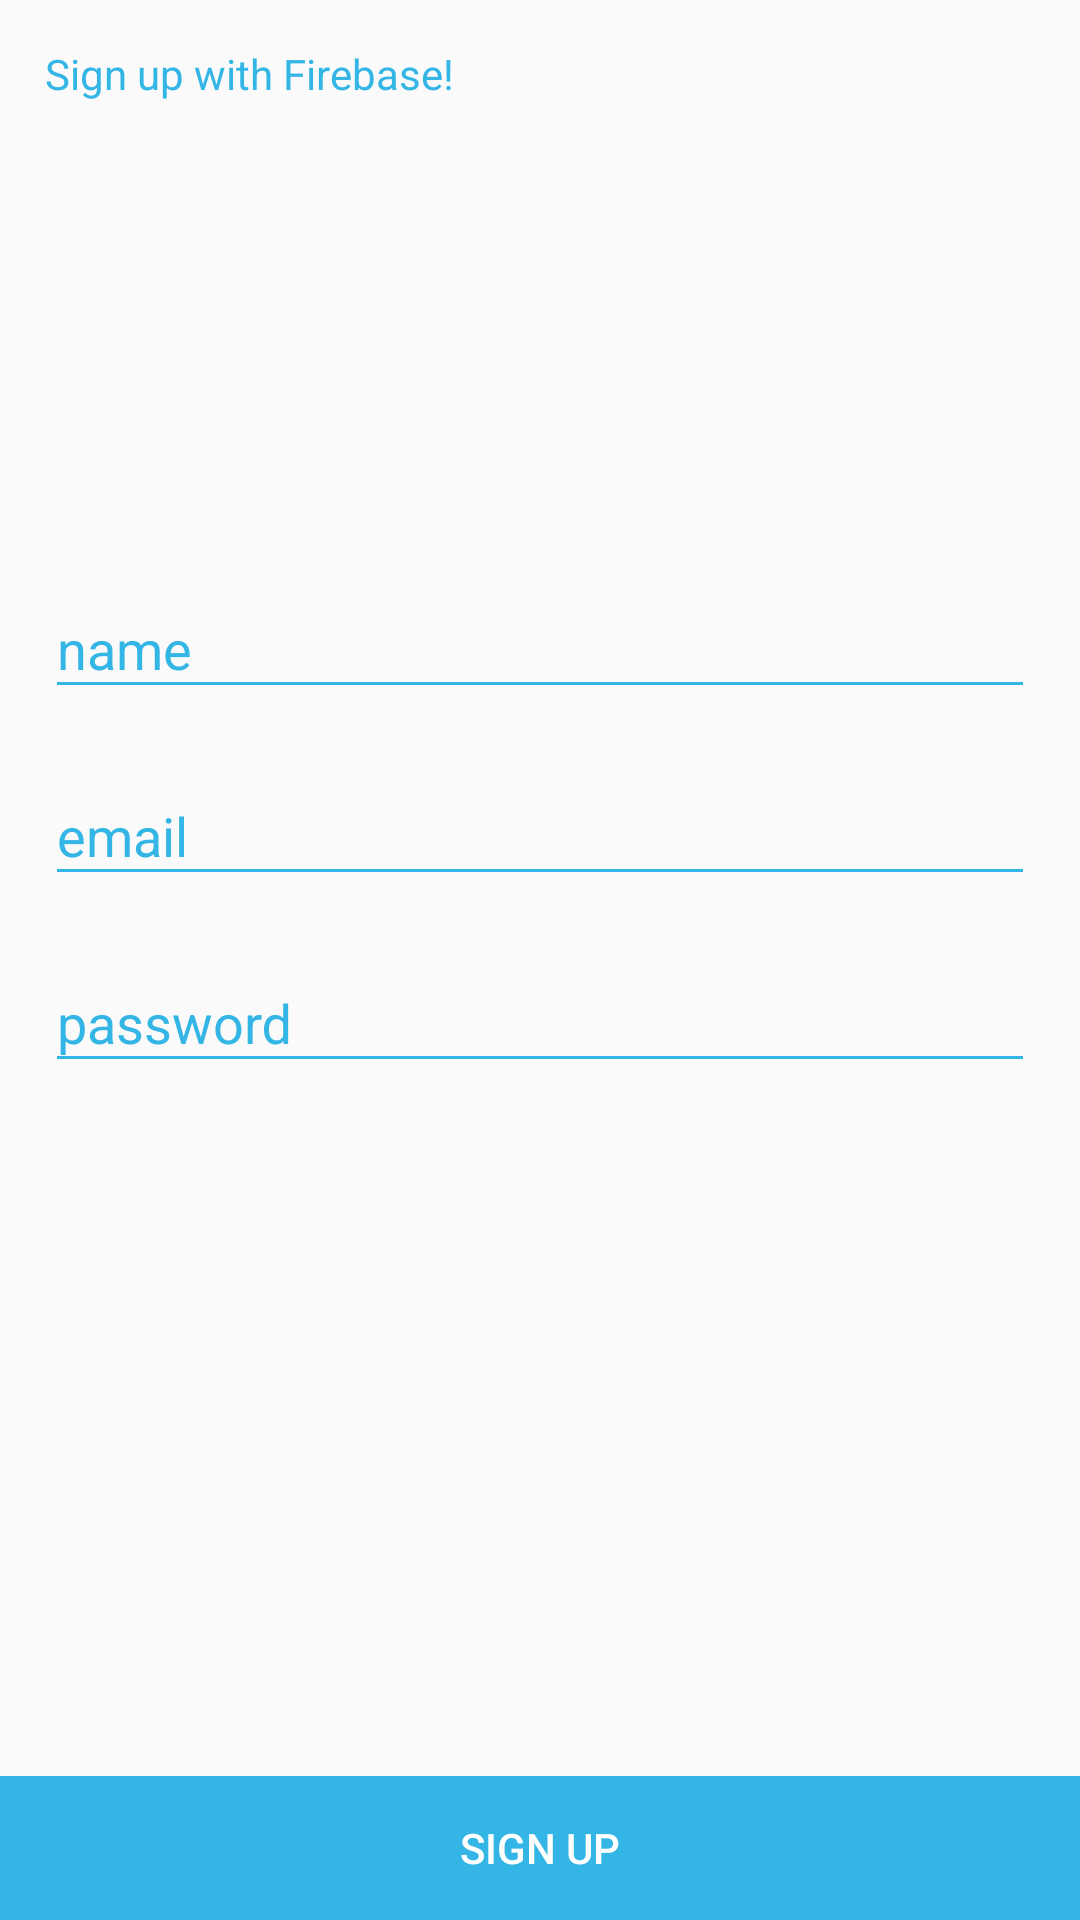

The Android layout XML behind this screen, and the referenced resources:
<!-- AndroidManifest.xml: application theme AppTheme -->
<!-- res/layout/fragment_signup.xml -->
<?xml version="1.0" encoding="utf-8"?>
<android.support.constraint.ConstraintLayout xmlns:android="http://schemas.android.com/apk/res/android"
    xmlns:app="http://schemas.android.com/apk/res-auto"
    android:layout_width="match_parent"
    android:layout_height="match_parent"
    android:orientation="vertical">

    <RelativeLayout
        android:layout_width="match_parent"
        android:layout_height="match_parent">

        <RelativeLayout
            android:layout_width="match_parent"
            android:layout_height="wrap_content"
            android:gravity="center"
            android:padding="15sp">

            
            <TextView
                android:id="@+id/fs_instructions"
                android:layout_width="match_parent"
                android:layout_height="wrap_content"
                android:layout_marginBottom="15sp"
                android:text="@string/sign_up_with_firebase"
                android:textColor="@android:color/holo_blue_light" />

            
            <ImageView
                android:id="@+id/fs_profile_picture"
                android:layout_width="75sp"
                android:layout_height="75sp"
                android:layout_below="@+id/fs_instructions"
                android:layout_centerHorizontal="true"
                android:layout_marginBottom="50sp"
                android:contentDescription="@string/profile_picture"
                android:src="@drawable/ic_profile" />

            
            <android.support.design.widget.TextInputLayout
                android:id="@+id/input_layout_name"
                android:layout_width="match_parent"
                android:layout_height="wrap_content"
                android:layout_below="@+id/fs_profile_picture"
                android:paddingTop="10sp"
                android:textColorHint="@android:color/holo_blue_light"
                android:theme="@style/EditScreenTextInputLayoutStyle">

                <android.support.v7.widget.AppCompatEditText
                    android:id="@+id/fs_input_name"
                    android:layout_width="match_parent"
                    android:layout_height="wrap_content"
                    android:hint="@string/name"
                    android:inputType="text" />

            </android.support.design.widget.TextInputLayout>

            
            <android.support.design.widget.TextInputLayout
                android:id="@+id/input_layout_email"
                android:layout_width="match_parent"
                android:layout_height="wrap_content"
                android:layout_below="@+id/input_layout_name"
                android:paddingTop="10sp"
                android:textColorHint="@android:color/holo_blue_light"
                android:theme="@style/EditScreenTextInputLayoutStyle">

                <android.support.v7.widget.AppCompatEditText
                    android:id="@+id/fs_input_email"
                    android:layout_width="match_parent"
                    android:layout_height="wrap_content"
                    android:hint="@string/email"
                    android:inputType="textEmailAddress" />

            </android.support.design.widget.TextInputLayout>


            
            <android.support.design.widget.TextInputLayout
                android:id="@+id/input_layout_password"
                android:layout_width="match_parent"
                android:layout_height="wrap_content"
                android:layout_below="@id/input_layout_email"
                android:paddingTop="10sp"
                android:textColorHint="@android:color/holo_blue_light"
                android:theme="@style/EditScreenTextInputLayoutStyle">

                <android.support.v7.widget.AppCompatEditText
                    android:id="@+id/fs_input_password"
                    android:layout_width="match_parent"
                    android:layout_height="wrap_content"
                    android:hint="@string/password"
                    android:inputType="textPassword" />

            </android.support.design.widget.TextInputLayout>

        </RelativeLayout>

        
        <LinearLayout
            android:id="@+id/fs_animation_container"
            android:layout_width="match_parent"
            android:layout_height="wrap_content"
            android:layout_alignParentBottom="true"
            android:layout_gravity="center_horizontal"
            android:orientation="vertical"
            android:visibility="visible">

            <Button
                android:id="@+id/fs_sign_button"
                android:layout_width="match_parent"
                android:layout_height="wrap_content"
                android:background="@android:color/holo_blue_light"
                android:text="@string/sign_up"
                android:textColor="@android:color/white"
                android:visibility="visible" />

        </LinearLayout>

    </RelativeLayout>

</android.support.constraint.ConstraintLayout>
<!-- resources referenced by this layout -->
<resources>
  <string name="email">email</string>
  <string name="name">name</string>
  <string name="password">password</string>
  <string name="profile_picture">Profile picture</string>
  <string name="sign_up">Sign up</string>
  <string name="sign_up_with_firebase">Sign up with Firebase!</string>
  <style name="EditScreenTextInputLayoutStyle" parent="Theme.AppCompat.Light.NoActionBar">
          <item name="colorControlNormal">@android:color/holo_blue_light</item>
          <item name="colorControlActivated">@android:color/black</item>
          <item name="colorControlHighlight">@android:color/black</item>
          <item name="colorAccent">@color/colorPrimary</item>
          <item name="android:textColorHint">@android:color/holo_blue_light</item>
      </style>
  <style name="AppTheme" parent="Theme.AppCompat.Light.NoActionBar">
          
          <item name="colorPrimary">@android:color/white</item>
          <item name="colorPrimaryDark">@android:color/holo_blue_light</item>
          <item name="colorAccent">@android:color/holo_blue_bright</item>
          <item name="android:textColorPrimary">@android:color/black</item>
          <item name="android:textColorSecondary">@android:color/white</item>
  
  
      </style>
  <!-- not gathered from this repository: default colours our renderer supplied (Android Studio template values) -->
  <color name="colorPrimary">#FF6200EE</color>
</resources>
